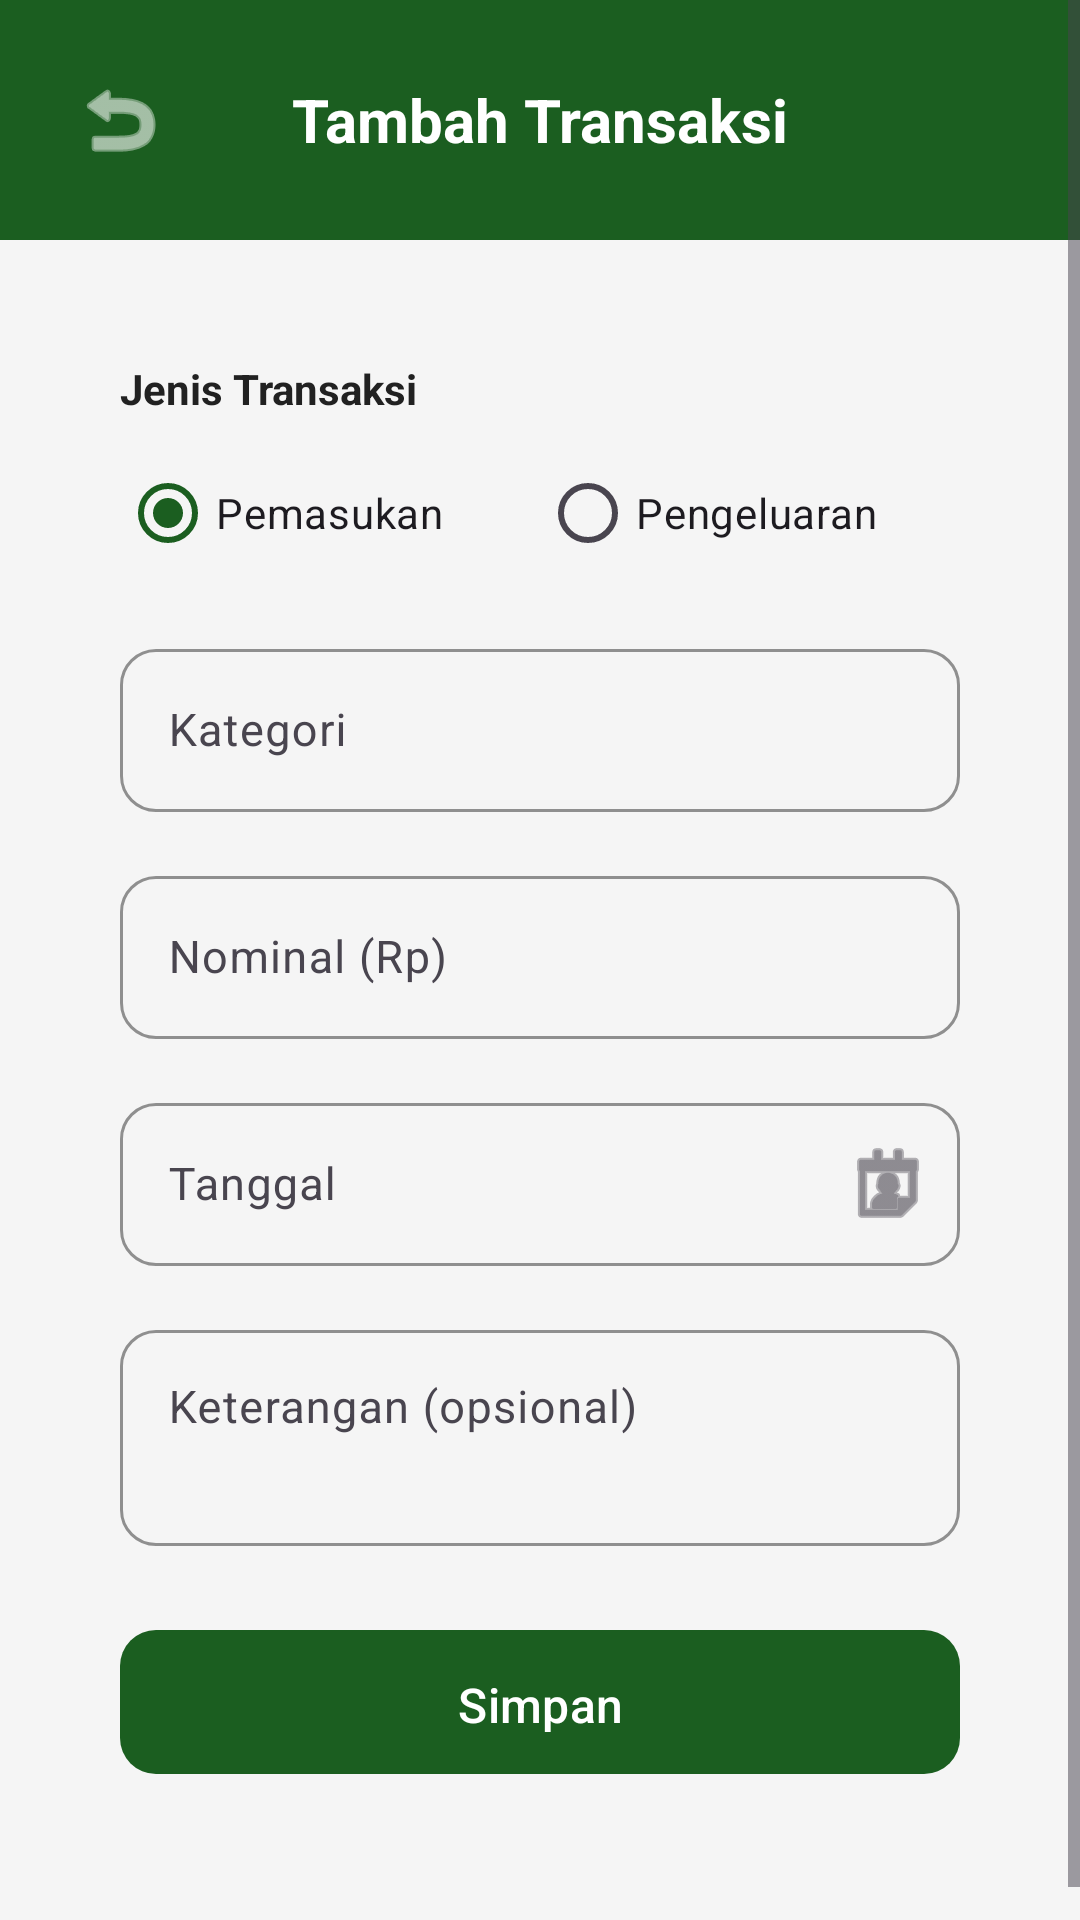

Write the Android layout XML for this screen, with the resource values it uses.
<!-- AndroidManifest.xml: application theme Theme.Final -->
<!-- res/layout/activity_tambah_transaksi.xml -->
<?xml version="1.0" encoding="utf-8"?>
<ScrollView xmlns:android="http://schemas.android.com/apk/res/android"
    xmlns:app="http://schemas.android.com/apk/res-auto"
    android:layout_width="match_parent"
    android:layout_height="match_parent"
    android:background="@color/background"
    android:fillViewport="true">

    <LinearLayout
        android:layout_width="match_parent"
        android:layout_height="wrap_content"
        android:orientation="vertical">

        
        <RelativeLayout
            android:layout_width="match_parent"
            android:layout_height="wrap_content"
            android:background="@color/primary"
            android:padding="20dp">

            <ImageButton
                android:id="@+id/btn_back"
                android:layout_width="40dp"
                android:layout_height="40dp"
                android:layout_centerVertical="true"
                android:background="?attr/selectableItemBackgroundBorderless"
                android:contentDescription="Back"
                android:src="@android:drawable/ic_menu_revert"
                app:tint="@color/white" />

            <TextView
                android:id="@+id/tv_title"
                android:layout_width="wrap_content"
                android:layout_height="wrap_content"
                android:layout_centerInParent="true"
                android:text="@string/tambah_transaksi_title"
                android:textColor="@color/white"
                android:textSize="20sp"
                android:textStyle="bold" />
        </RelativeLayout>

        
        <LinearLayout
            android:layout_width="match_parent"
            android:layout_height="wrap_content"
            android:layout_marginTop="16dp"
            android:layout_marginHorizontal="16dp"
            android:background="@drawable/bg_rounded_white"
            android:elevation="4dp"
            android:orientation="vertical"
            android:padding="24dp">

            
            <TextView
                android:layout_width="wrap_content"
                android:layout_height="wrap_content"
                android:text="Jenis Transaksi"
                android:textColor="@color/text_primary"
                android:textSize="14sp"
                android:textStyle="bold" />

            <RadioGroup
                android:id="@+id/rg_jenis"
                android:layout_width="match_parent"
                android:layout_height="wrap_content"
                android:layout_marginTop="8dp"
                android:orientation="horizontal">

                <com.google.android.material.radiobutton.MaterialRadioButton
                    android:id="@+id/rb_pemasukan"
                    android:layout_width="0dp"
                    android:layout_height="wrap_content"
                    android:layout_weight="1"
                    android:text="@string/jenis_pemasukan"
                    android:checked="true" />

                <com.google.android.material.radiobutton.MaterialRadioButton
                    android:id="@+id/rb_pengeluaran"
                    android:layout_width="0dp"
                    android:layout_height="wrap_content"
                    android:layout_weight="1"
                    android:text="@string/jenis_pengeluaran" />
            </RadioGroup>

            
            <com.google.android.material.textfield.TextInputLayout
                android:layout_width="match_parent"
                android:layout_height="wrap_content"
                android:layout_marginTop="16dp"
                style="@style/TextInputStyle"
                android:hint="@string/hint_kategori">

                <com.google.android.material.textfield.TextInputEditText
                    android:id="@+id/et_kategori"
                    android:layout_width="match_parent"
                    android:layout_height="wrap_content"
                    android:inputType="text"
                    android:textSize="15sp" />
            </com.google.android.material.textfield.TextInputLayout>

            
            <com.google.android.material.textfield.TextInputLayout
                android:layout_width="match_parent"
                android:layout_height="wrap_content"
                android:layout_marginTop="16dp"
                style="@style/TextInputStyle"
                android:hint="@string/hint_nominal"
                app:prefixText="Rp ">

                <com.google.android.material.textfield.TextInputEditText
                    android:id="@+id/et_nominal"
                    android:layout_width="match_parent"
                    android:layout_height="wrap_content"
                    android:inputType="numberDecimal"
                    android:textSize="15sp" />
            </com.google.android.material.textfield.TextInputLayout>

            
            <com.google.android.material.textfield.TextInputLayout
                android:layout_width="match_parent"
                android:layout_height="wrap_content"
                android:layout_marginTop="16dp"
                style="@style/TextInputStyle"
                android:hint="@string/hint_tanggal"
                app:endIconMode="custom"
                app:endIconDrawable="@android:drawable/ic_menu_my_calendar">

                <com.google.android.material.textfield.TextInputEditText
                    android:id="@+id/et_tanggal"
                    android:layout_width="match_parent"
                    android:layout_height="wrap_content"
                    android:focusable="false"
                    android:clickable="true"
                    android:textSize="15sp" />
            </com.google.android.material.textfield.TextInputLayout>

            
            <com.google.android.material.textfield.TextInputLayout
                android:layout_width="match_parent"
                android:layout_height="wrap_content"
                android:layout_marginTop="16dp"
                style="@style/TextInputStyle"
                android:hint="@string/hint_keterangan">

                <com.google.android.material.textfield.TextInputEditText
                    android:id="@+id/et_keterangan"
                    android:layout_width="match_parent"
                    android:layout_height="wrap_content"
                    android:inputType="textMultiLine"
                    android:minLines="2"
                    android:maxLines="4"
                    android:gravity="top"
                    android:textSize="15sp" />
            </com.google.android.material.textfield.TextInputLayout>

            
            <com.google.android.material.button.MaterialButton
                android:id="@+id/btn_simpan"
                android:layout_width="match_parent"
                android:layout_height="56dp"
                android:layout_marginTop="24dp"
                style="@style/ButtonPrimary"
                android:text="@string/btn_simpan" />

            
            <ProgressBar
                android:id="@+id/progress_bar"
                android:layout_width="wrap_content"
                android:layout_height="wrap_content"
                android:layout_gravity="center"
                android:layout_marginTop="16dp"
                android:visibility="gone" />

        </LinearLayout>

        
        <View
            android:layout_width="match_parent"
            android:layout_height="32dp" />

    </LinearLayout>
</ScrollView>
<!-- resources referenced by this layout -->
<resources>
  <color name="background">#F5F5F5</color>
  <color name="primary">#1B5E20</color>
  <color name="text_primary">#212121</color>
  <color name="white">#FFFFFFFF</color>
  <string name="btn_simpan">Simpan</string>
  <string name="hint_kategori">Kategori</string>
  <string name="hint_keterangan">Keterangan (opsional)</string>
  <string name="hint_nominal">Nominal (Rp)</string>
  <string name="hint_tanggal">Tanggal</string>
  <string name="jenis_pemasukan">Pemasukan</string>
  <string name="jenis_pengeluaran">Pengeluaran</string>
  <string name="tambah_transaksi_title">Tambah Transaksi</string>
  <style name="ButtonPrimary" parent="Widget.Material3.Button">
          <item name="android:textColor">@color/white</item>
          <item name="android:textSize">16sp</item>
          <item name="android:textAllCaps">false</item>
          <item name="cornerRadius">12dp</item>
          <item name="backgroundTint">@color/primary</item>
          <item name="android:paddingTop">14dp</item>
          <item name="android:paddingBottom">14dp</item>
      </style>
  <style name="TextInputStyle" parent="Widget.Material3.TextInputLayout.OutlinedBox">
          <item name="boxCornerRadiusTopStart">12dp</item>
          <item name="boxCornerRadiusTopEnd">12dp</item>
          <item name="boxCornerRadiusBottomStart">12dp</item>
          <item name="boxCornerRadiusBottomEnd">12dp</item>
          <item name="boxStrokeColor">@color/primary</item>
          <item name="hintTextColor">@color/primary</item>
      </style>
  <style name="Theme.Final" parent="Base.Theme.Final" />
  <style name="Base.Theme.Final" parent="Theme.Material3.DayNight.NoActionBar">
          <item name="colorPrimary">@color/primary</item>
          <item name="colorPrimaryDark">@color/primary_dark</item>
          <item name="colorAccent">@color/accent</item>
          <item name="colorOnPrimary">@color/text_on_primary</item>
          <item name="android:statusBarColor">@color/primary_dark</item>
          <item name="android:windowBackground">@color/background</item>
      </style>
  <color name="primary_dark">#0D3B13</color>
  <color name="accent">#FF9800</color>
  <color name="text_on_primary">#FFFFFF</color>
</resources>
